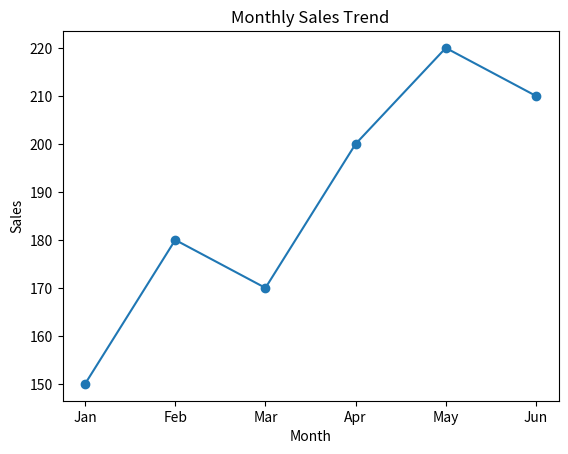
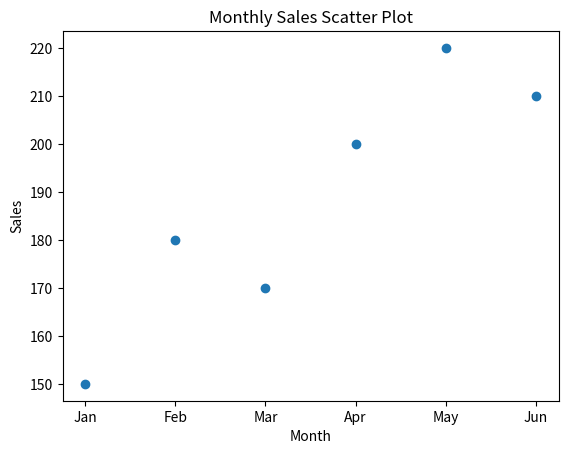
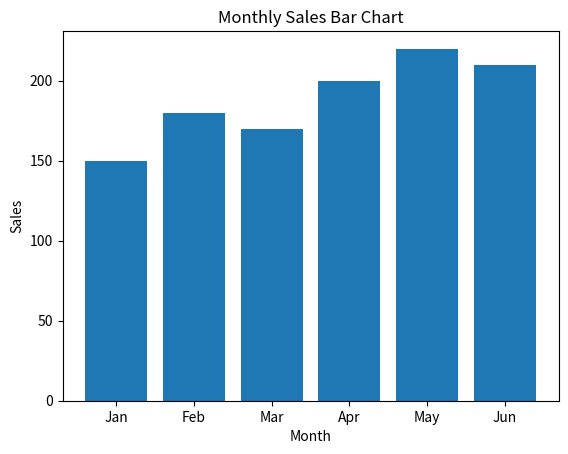

The script that saved these images, in order:
import matplotlib.pyplot as plt
months = ['Jan', 'Feb', 'Mar', 'Apr', 'May', 'Jun']
sales = [150, 180, 170, 200, 220, 210]

# 1. Line Plot - Sales Trend
plt.figure()
plt.plot(months, sales, marker='o')
plt.title("Monthly Sales Trend")
plt.xlabel("Month")
plt.ylabel("Sales")
plt.show()

# 2. Scatter Plot - Sales
plt.figure()
plt.scatter(months, sales)
plt.title("Monthly Sales Scatter Plot")
plt.xlabel("Month")
plt.ylabel("Sales")
plt.show()

# 3. Bar Plot - Sales
plt.figure()
plt.bar(months, sales)
plt.title("Monthly Sales Bar Chart")
plt.xlabel("Month")
plt.ylabel("Sales")
plt.show()
